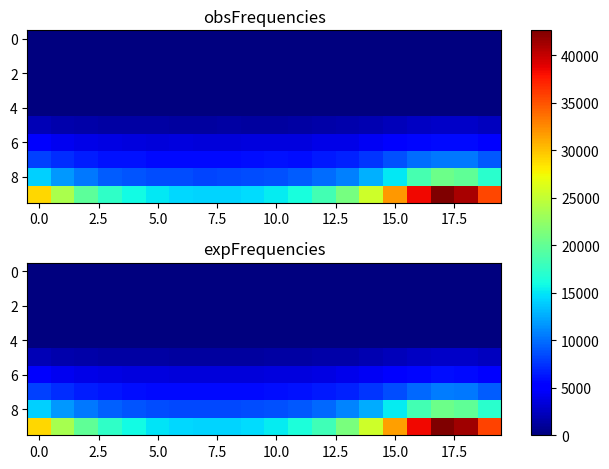

This figure's Python source:
import matplotlib.pyplot as plt
import numpy as np
obsFrequencies = np.array([[ 0, 0, 0, 0, 0, 0, 0, 0, 0, 0, 0, 0, 0, 0, 0, 0, 0, 0, 0, 0], [0, 0, 0, 0, 0, 0, 0, 0, 0, 0, 0, 0, 0, 0, 0, 0, 0, 0, 0, 0], [0, 0, 0, 0, 0, 0, 0, 0, 0, 0, 0, 0, 0, 0, 0, 0, 0, 0, 0, 0], [0, 0, 0, 0, 0, 0, 0, 0, 0, 0, 0, 0, 0, 0, 0, 0, 0, 0, 0, 0], [0, 0, 0, 0, 0, 0, 0, 0, 0, 0, 0, 0, 0, 0, 0, 0, 0, 0, 0, 0], [2022, 1815, 1631, 1499, 1423, 1335, 1266, 1272, 1335, 1268, 1326, 1398, 1520, 1683, 1933, 2230, 2536, 2764, 2698, 2347], [4745, 4273, 3983, 3743, 3617, 3489, 3517, 3457, 3483, 3529, 3633, 3629, 3874, 3933, 4369, 5096, 5561, 5772, 5730, 5339], [8114, 7275, 6636, 6069, 6087, 5683, 5692, 5744, 5816, 5836, 5998, 5997, 6362, 6806, 7505, 8731, 9874, 10462, 10393, 9144], [14062, 11670, 10414, 9327, 8907, 8618, 8535, 8170, 8372, 8588, 8710, 9170, 9852, 10727, 12678, 15134, 18499, 20567, 19838, 17072], [29082, 23664, 19784, 17435, 15855, 15012, 14449, 14199, 14324, 14651, 15203, 16291, 18388, 21122, 25599, 31881, 38416, 42595, 41134, 35554 ]]);
expFrequencies = np.array([[ 0, 0, 0, 0, 0, 0, 0, 0, 0, 0, 0, 0, 0, 0, 0, 0, 0, 0, 0, 0], [0, 0, 0, 0, 0, 0, 0, 0, 0, 0, 0, 0, 0, 0, 0, 0, 0, 0, 0, 0], [0, 0, 0, 0, 0, 0, 0, 0, 0, 0, 0, 0, 0, 0, 0, 0, 0, 0, 0, 0], [0, 0, 0, 0, 0, 0, 0, 0, 0, 0, 0, 0, 0, 0, 0, 0, 0, 0, 0, 0], [0, 0, 0, 0, 0, 0, 0, 0, 0, 0, 0, 0, 0, 0, 0, 0, 0, 0, 0, 0], [2057.79, 1782.17, 1591.51, 1467.12, 1387.86, 1338.83, 1310.99, 1299.48, 1302.34, 1320.06, 1355.66, 1415.52, 1510.82, 1659.16, 1882.76, 2191.5, 2533.65, 2751.88, 2691.52, 2399.43], [4703.03, 4234.11, 3915.3, 3710.7, 3582.19, 3503.59, 3459.33, 3441.11, 3445.64, 3473.72, 3530.49, 3626.84, 3782.2, 4027.78, 4404.3, 4933.14, 5527.87, 5910.85, 5804.68, 5293.65], [8118.97, 7192.28, 6581.59, 6200.03, 5965.48, 5824.34, 5745.74, 5713.58, 5721.56, 5771.22, 5872.43, 6046.47, 6332.33, 6795, 7525.07, 8584.08, 9813.03, 10622.5, 10396.8, 9324.71], [14050, 11775.5, 10333.4, 9460.98, 8938.04, 8629.23, 8459.46, 8390.47, 8407.56, 8514.31, 8733.92, 9117.34, 9760.65, 10831.5, 12581.4, 15224.8, 18419.9, 20588.9, 19979.3, 17135.4], [28990.4, 23611.1, 19895.6, 17473.4, 15932.2, 14980.9, 14442.1, 14219.6, 14274.9, 14617.5, 15307.3, 16469.7, 18324, 21213.6, 25572.8, 31606.6, 38330.9, 42648.4, 41451.8, 35687.2 ]]);
fig, (ax1, ax2) = plt.subplots(2)
combined = np.array([obsFrequencies, expFrequencies])
vmin, vmax = np.min(combined), np.max(combined)
cmap = plt.colormaps["jet"]
ax1.imshow(obsFrequencies, cmap=cmap, aspect='auto', vmin = vmin, vmax = vmax)
ax1.title.set_text("obsFrequencies")
im = ax2.imshow(expFrequencies, cmap=cmap, aspect='auto', vmin = vmin, vmax = vmax)
ax2.title.set_text("expFrequencies")
fig.tight_layout()
fig.colorbar(im, ax=list([ax1, ax2]))
plt.show()
